Run: headless pygame with SDL's dummy video driver; simulated clock (each Clock.tick advances the game by its frame time, no real sleeping); random seed 0; keys injected as events and as key.get_pressed() state; mouse plan: one left click at the window centre at the start of phase 2, then a move to the lower-right quarter at the start of phase 3.
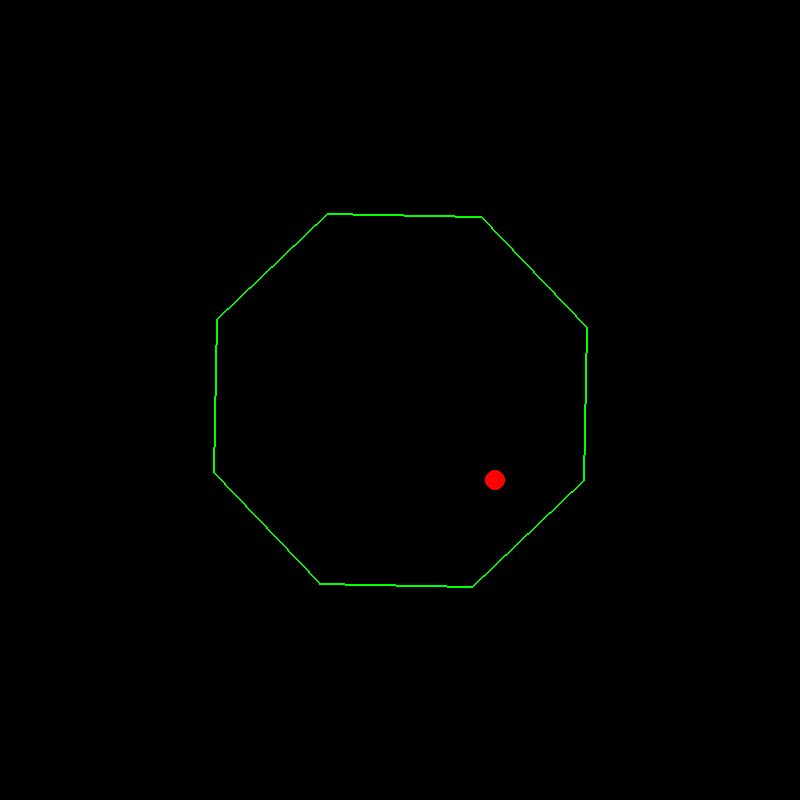
Frame 1 of 4 · flips 1–60 · no input
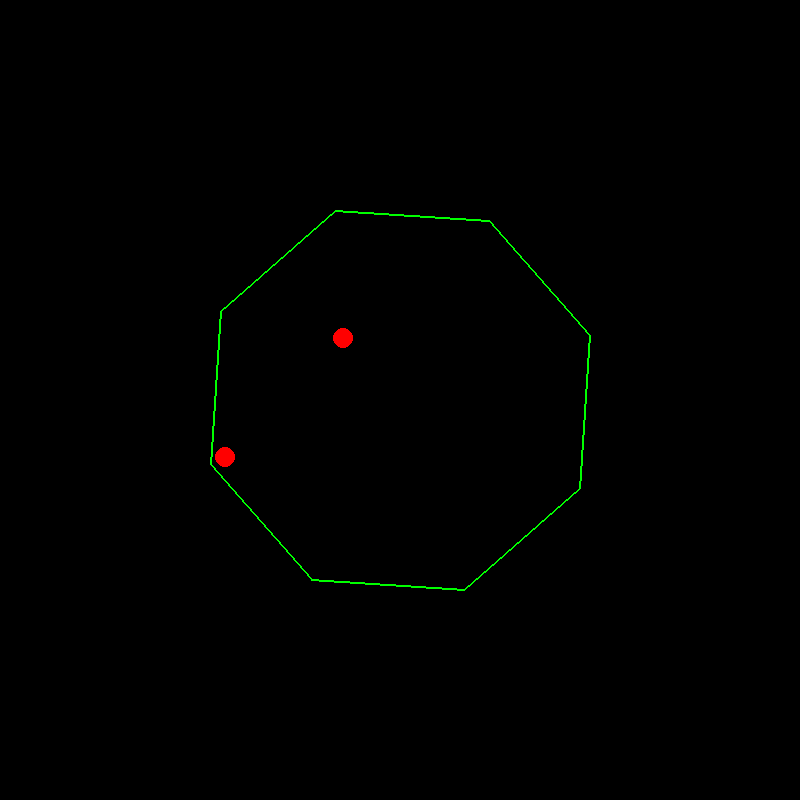
Frame 2 of 4 · flips 61–180 · clicked the window centre · tapped SPACE, RETURN · held RIGHT (→), D
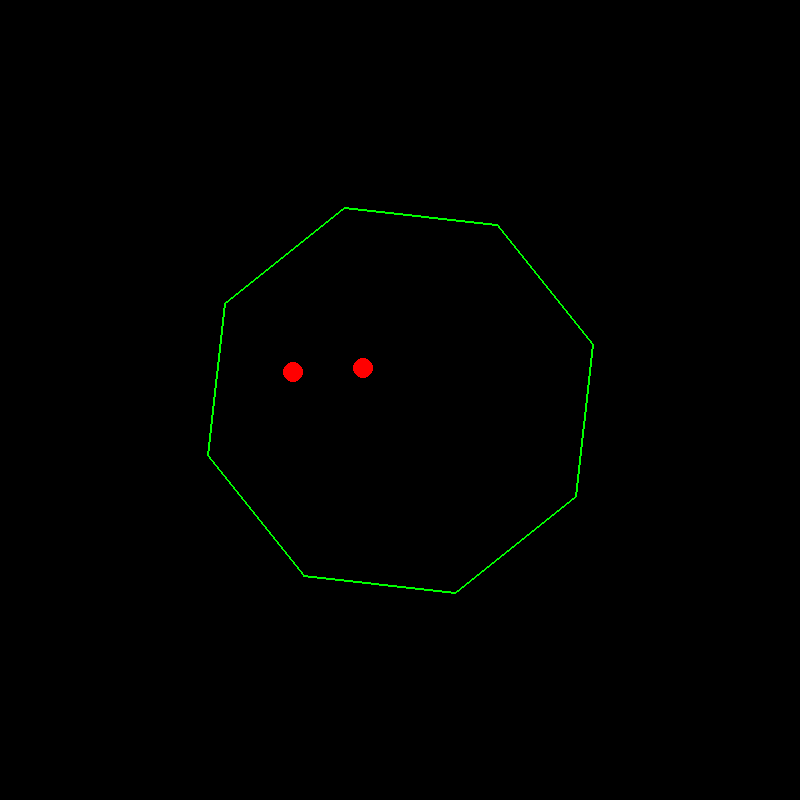
Frame 3 of 4 · flips 181–300 · moved the mouse to the lower-right quarter · held DOWN (↓), S
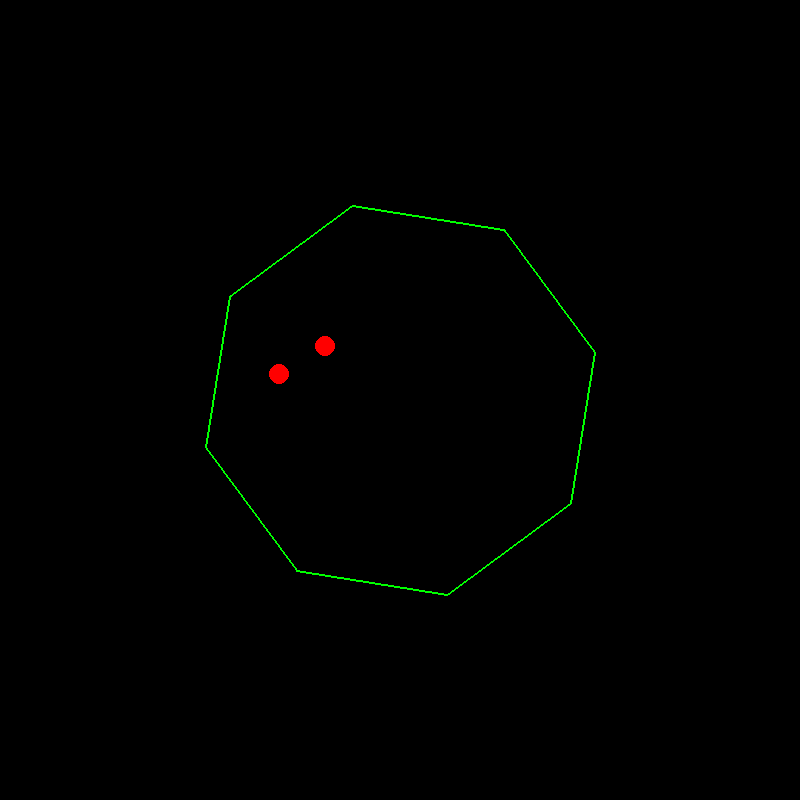
Frame 4 of 4 · flips 301–420 · held LEFT (←), A, UP (↑), W

The pygame program that drew these frames:

import pygame
import math

# Initialize pygame
pygame.init()

# Constants
WIDTH, HEIGHT = 800, 800
BACKGROUND_COLOR = (0, 0, 0)
BALL_COLOR = (255, 0, 0)
HEX_COLOR = (0, 255, 0)

gravity = 0.2
friction = 0.99
bounce_strength = -5  # Strength of bounce when clicking

# Mutable properties
num_vertices = 8  # Number of polygon vertices
num_balls = 2  # Number of balls
ball_radius = 10  # Ball size
rotation_speed = 0.02  # Polygon rotation speed

# Ball properties
balls = [{'x': WIDTH // 2, 'y': HEIGHT // 2 - 100, 'vx': 2, 'vy': 0} for _ in range(num_balls)]

# Polygon properties
polygon_radius = 200
angle = 0

# Screen setup
screen = pygame.display.set_mode((WIDTH, HEIGHT))
clock = pygame.time.Clock()
running = True

def get_polygon_points(cx, cy, radius, angle, vertices):
    points = []
    for i in range(vertices):
        theta = angle + (2 * math.pi / vertices) * i
        x = cx + radius * math.cos(theta)
        y = cy + radius * math.sin(theta)
        points.append((x, y))
    return points

def reflect_vector(vx, vy, normal_x, normal_y):
    dot = vx * normal_x + vy * normal_y
    reflect_vx = vx - 2 * dot * normal_x
    reflect_vy = vy - 2 * dot * normal_y
    return reflect_vx * friction, reflect_vy * friction

while running:
    screen.fill(BACKGROUND_COLOR)
    angle += rotation_speed
    
    # Get polygon points
    polygon_points = get_polygon_points(WIDTH // 2, HEIGHT // 2, polygon_radius, angle, num_vertices)
    pygame.draw.polygon(screen, HEX_COLOR, polygon_points, 2)
    
    # Update and draw balls
    for ball in balls:
        ball['vy'] += gravity  # Gravity effect
        ball['x'] += ball['vx']
        ball['y'] += ball['vy']
        
        # Ball collision with polygon walls
        for i in range(num_vertices):
            x1, y1 = polygon_points[i]
            x2, y2 = polygon_points[(i + 1) % num_vertices]
            
            # Compute edge normal
            edge_dx, edge_dy = x2 - x1, y2 - y1
            edge_length = math.sqrt(edge_dx**2 + edge_dy**2)
            normal_x, normal_y = -edge_dy / edge_length, edge_dx / edge_length
            
            # Check distance from ball to edge
            edge_to_ball_x = ball['x'] - x1
            edge_to_ball_y = ball['y'] - y1
            dist_to_edge = abs(edge_to_ball_x * normal_x + edge_to_ball_y * normal_y)
            
            if dist_to_edge < ball_radius:
                # Reflect ball velocity
                ball['vx'], ball['vy'] = reflect_vector(ball['vx'], ball['vy'], normal_x, normal_y)
                # Move ball slightly away from wall to prevent sticking
                ball['x'] += normal_x * (ball_radius - dist_to_edge)
                ball['y'] += normal_y * (ball_radius - dist_to_edge)
        
        pygame.draw.circle(screen, BALL_COLOR, (int(ball['x']), int(ball['y'])), ball_radius)
    
    # Event handling
    for event in pygame.event.get():
        if event.type == pygame.QUIT:
            running = False
        elif event.type == pygame.MOUSEBUTTONDOWN:
            #for ball in balls:
                #ball['vy'] = bounce_strength  # Apply bounce when mouse is clicked
            #gravity = -gravity
            balls.append({'x': WIDTH // 2, 'y': HEIGHT // 2 - 100, 'vx': 2, 'vy': 0})
        elif event.type == pygame.KEYDOWN:
            gravity = -gravity
    
    pygame.display.flip()
    clock.tick(100)

pygame.quit()
